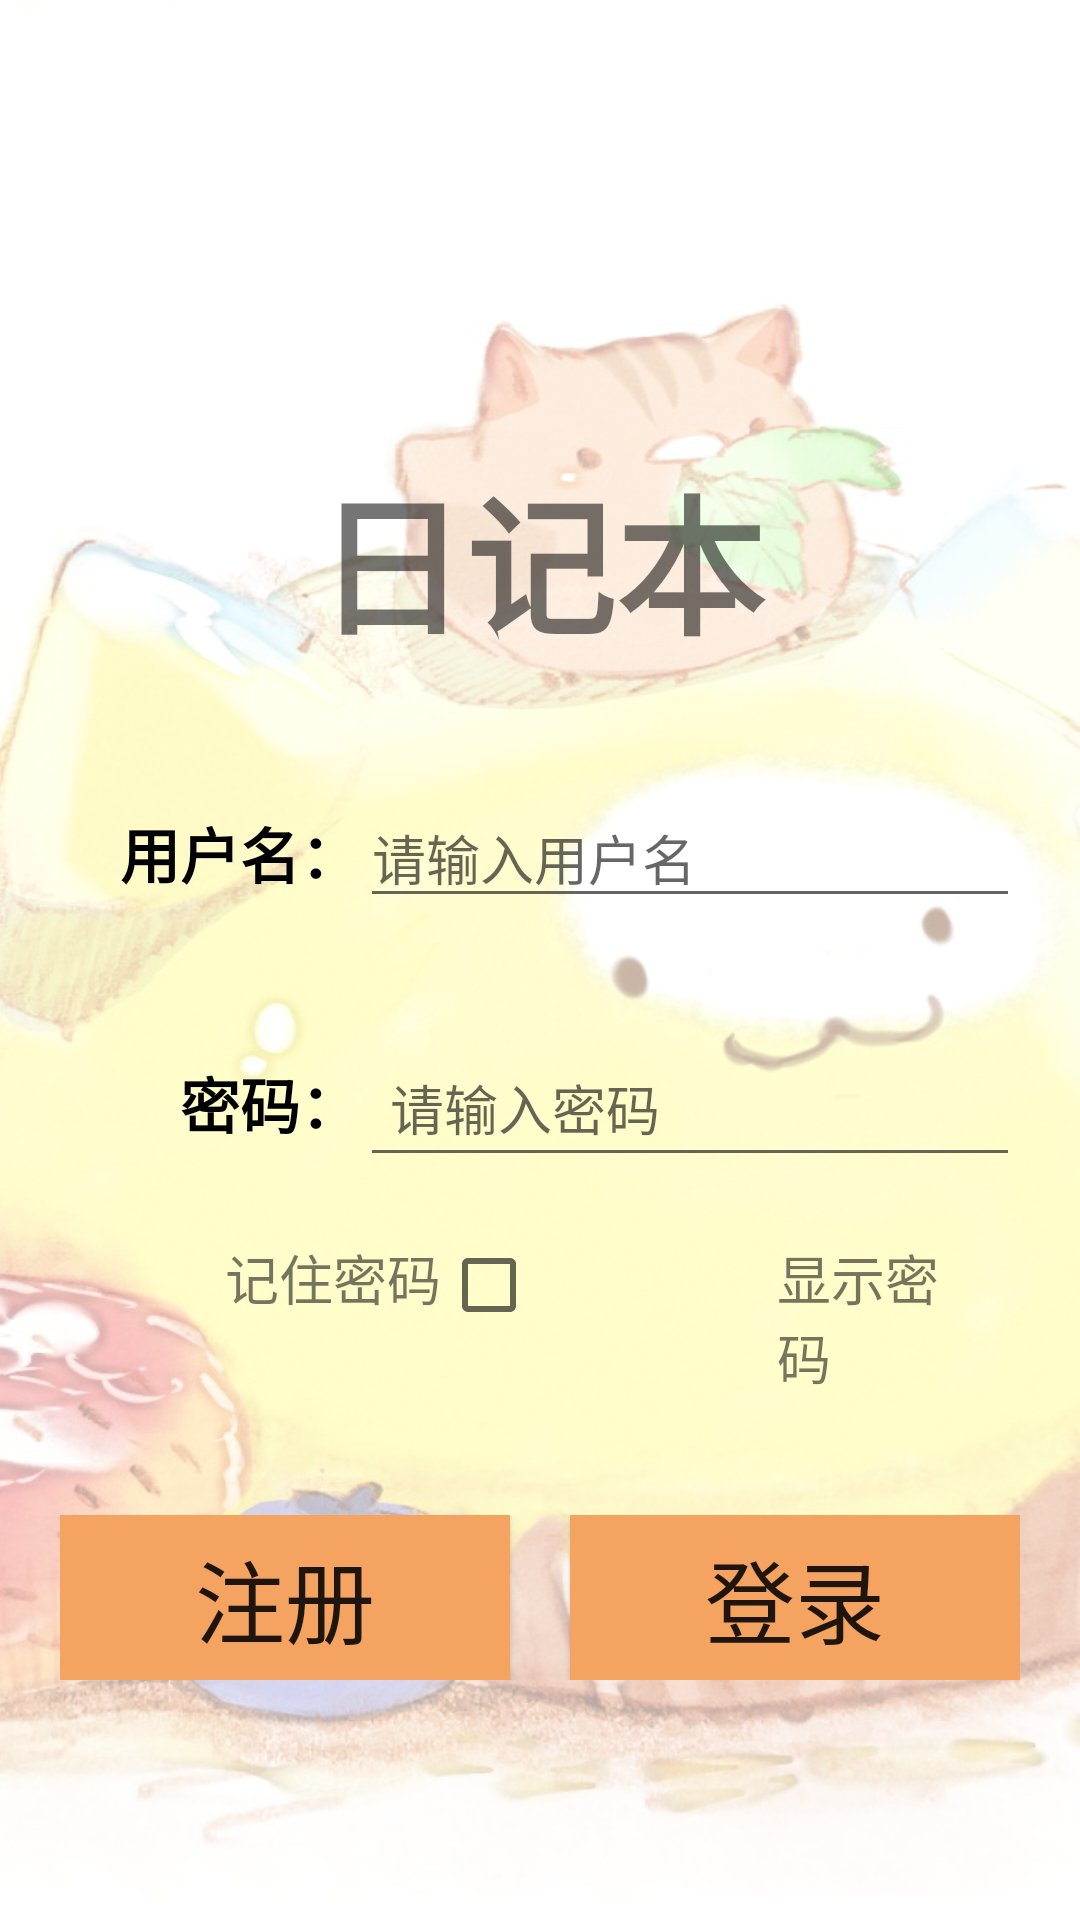

This screen was rendered from an Android layout file. Write that file and the resources it references.
<!-- AndroidManifest.xml: application theme AppTheme -->
<!-- res/layout/activity_login.xml -->
<?xml version="1.0" encoding="utf-8"?>
<LinearLayout xmlns:android="http://schemas.android.com/apk/res/android"
android:orientation="vertical"
android:layout_width="match_parent"
android:layout_height="match_parent"
android:fitsSystemWindows="true"
    android:background="@drawable/bg"

    >


    <TextView
        android:id="@+id/login_title"
        android:layout_width="match_parent"
        android:layout_height="wrap_content"
        android:gravity="center_horizontal"
        android:layout_marginTop="150dp"
        android:textStyle="bold"
        android:textSize="50sp"
        android:text="日记本"
        />

    <LinearLayout
        android:layout_width="match_parent"
        android:layout_height="wrap_content"
        android:gravity= "center"
        android:layout_marginTop="20dp"
        android:orientation="vertical">

        <LinearLayout
            android:layout_width="match_parent"
            android:layout_height="wrap_content"
            android:orientation="horizontal"
            android:padding="20dp">

            <TextView
                android:layout_width="100dp"
                android:layout_height="wrap_content"
                android:text="用户名："
                android:textStyle="bold"
                android:gravity="right"
                android:textColor="#000"
                android:textSize="20sp" />

            <EditText
                android:id="@+id/admin"
                android:layout_width="match_parent"
                android:layout_height="wrap_content"
                android:hint="请输入用户名" />
        </LinearLayout>
        <LinearLayout
            android:layout_width="match_parent"
            android:layout_height="wrap_content"
            android:orientation="horizontal"
            android:padding="20dp">

            <TextView
                android:layout_width="100dp"
                android:layout_height="wrap_content"
                android:gravity="right"
                android:textStyle="bold"
                android:text="密码："
                android:textColor="#000"
                android:textSize="20sp" />

            <EditText
                android:id="@+id/password"
                android:layout_width="match_parent"
                android:layout_height="wrap_content"
                android:hint="请输入密码"
                android:padding="10dp" />
        </LinearLayout>


        <LinearLayout
            android:layout_width="match_parent"
            android:layout_height="wrap_content"
            android:layout_marginStart="30dp"
            android:layout_marginEnd="40dp">

            <TextView
                android:id="@+id/show_rem_Pwd"
                android:layout_width="wrap_content"
                android:layout_height="wrap_content"
                android:layout_marginLeft="50dp"
                android:textSize="18sp"
                android:text="记住密码"/>

            <CheckBox
                android:id="@+id/rem_Pwd"
                android:layout_width="wrap_content"
                android:layout_height="wrap_content" />

            <TextView
                android:id="@+id/show_password_info"
                android:layout_width="wrap_content"
                android:layout_height="wrap_content"
                android:layout_marginLeft="80dp"
                android:textSize="18sp"
                android:text="显示密码"/>

            <CheckBox
                android:id="@+id/show_password"
                android:layout_width="wrap_content"
                android:layout_height="wrap_content" />

        </LinearLayout>
        <LinearLayout
            android:layout_width="wrap_content"
            android:layout_height="wrap_content"
            android:layout_marginTop="40dp"
            android:layout_marginBottom="5dp"
            android:orientation="horizontal">

            <Button
                android:id="@+id/register_button"
                android:layout_width="150dp"
                android:layout_height="55dp"
                android:background="@color/btnColor"
                android:text="注册"
                android:textSize="30sp" />

            <Button
                android:id="@+id/login_button"
                android:layout_width="150dp"
                android:layout_height="55dp"
                android:background="@color/btnColor"
                android:layout_marginLeft="20dp"
                android:text="登录"
                android:textSize="30sp" />

        </LinearLayout>

    </LinearLayout>



</LinearLayout>
<!-- resources referenced by this layout -->
<resources>
  <color name="btnColor">#F4A460</color>
  <!-- drawable bg: png bitmap (drawable, 473050 bytes) -->
  <style name="AppTheme" parent="Theme.AppCompat.Light.DarkActionBar">
          
          <item name="colorPrimary">@color/bgColor_List</item>
          <item name="colorPrimaryDark">@color/colorPrimaryDark</item>
          <item name="colorAccent">@color/btnColor</item>
      </style>
  <color name="bgColor_List">#CD9B9B</color>
  <color name="colorPrimaryDark">#3700B3</color>
</resources>
